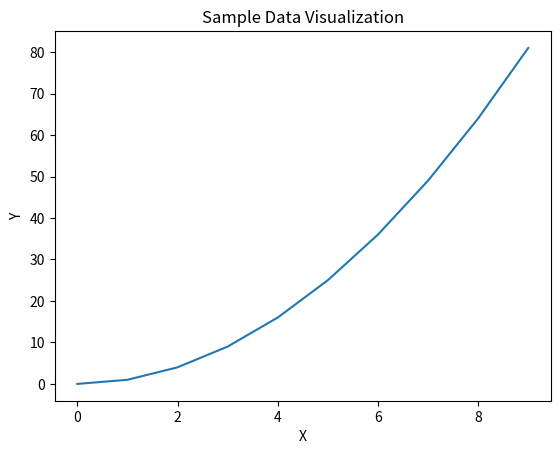

Generate this figure with matplotlib:
import matplotlib.pyplot as plt

# Create sample data
x = range(10)
y = [i ** 2 for i in x]

# Plot the data
plt.plot(x, y)
plt.xlabel('X')
plt.ylabel('Y')
plt.title('Sample Data Visualization')
plt.show()
